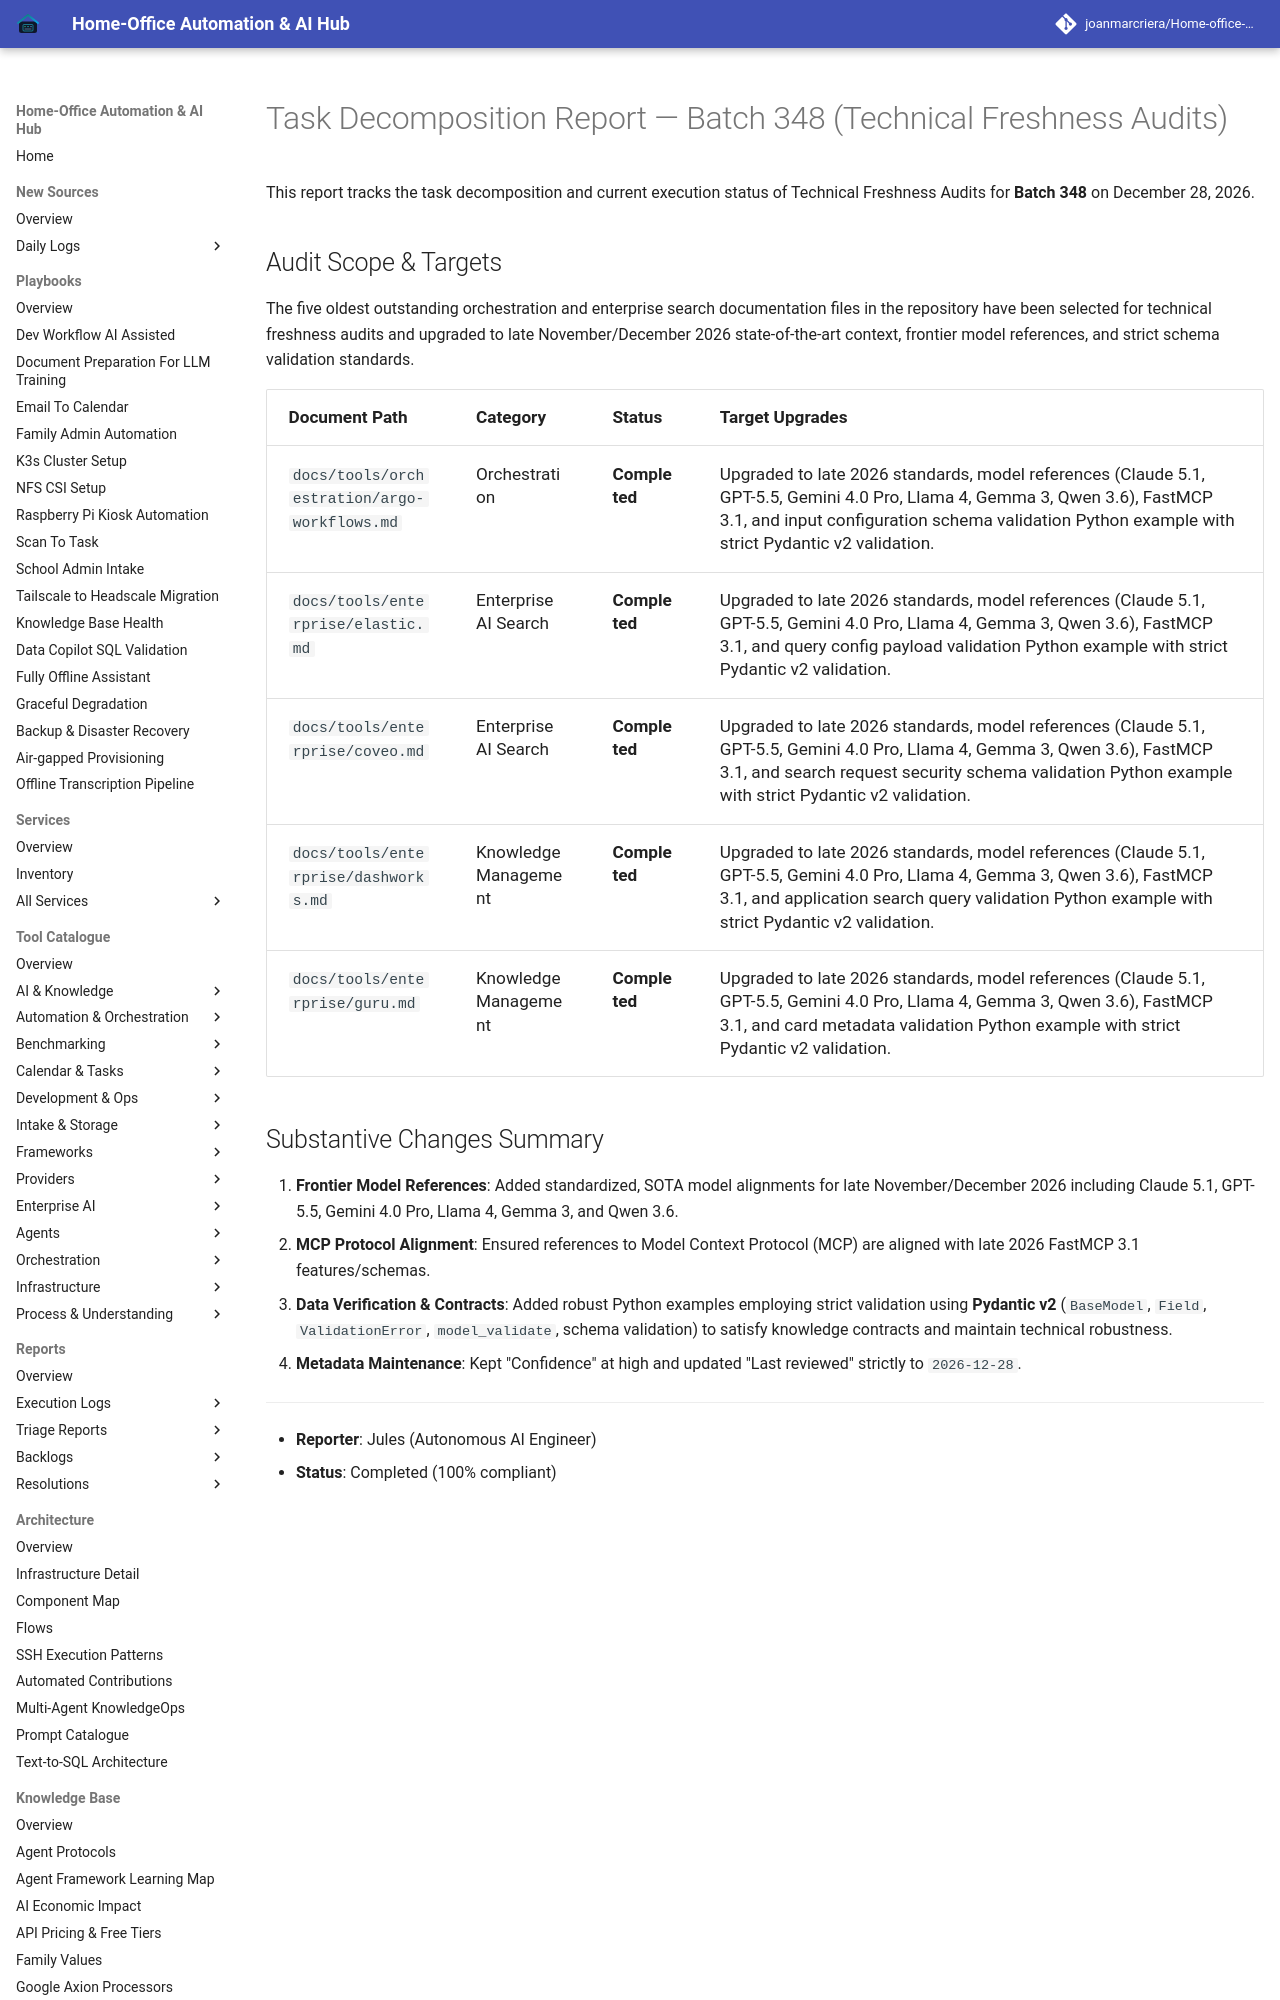

repository: joanmarcriera/Home-office-automations · page: reports/task-decomposition-batch-348/index.html · generator: mkdocs

# Task Decomposition Report — Batch 348 (Technical Freshness Audits)

This report tracks the task decomposition and current execution status of Technical Freshness Audits for **Batch 348** on December 28, 2026.
